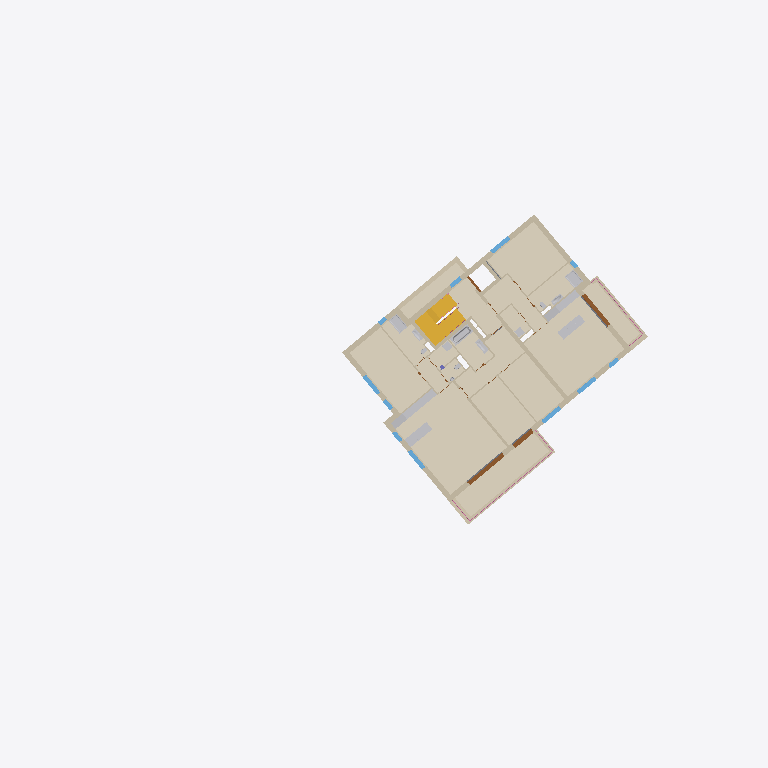
Plan cut of the same IFC building model at storey 'OG1' (level 2.74 m, cut at 4.14 m), seen from above with north up, elements coloured by IFC class (only those large enough to see are counted): 40 walls (beige), 19 coverings (cream), 12 other elements (light grey), 11 windows (light blue), 4 doors (brown), 2 stairs (yellow), 2 railings (pink), 1 slab (grey). Cut surfaces are drawn darker.
Extent 55.8 m × 56.3 m × 18.1 m (x, y, z). Storeys (7): UG2 at -4.29 m; UG1 at -3.30 m; EG at -0.22 m; OG1 at 2.74 m; DG1 at 5.70 m; DG2 at 8.66 m; DA at 11.84 m. Elements (658): 307 IfcWall, 81 IfcDoor, 78 IfcCovering, 40 IfcSanitaryTerminal, 36 IfcWindow, 25 IfcRailing, 21 IfcFurniture, 19 IfcSlab, 18 IfcRoof, 8 IfcColumn, 5 IfcBeam, 4 IfcBuildingElementProxy.

HEADER;
FILE_DESCRIPTION(('ViewDefinition [ReferenceView_V1.2]','ExchangeRequirement [Architecture]','Option [Elements to export: Entire project]','Option [Partial Structure Display: Entire Model]','Option [IFC Domain: All]','Option [Structural Function: All Elements]','Option [Convert Grid elements: On]','Option [Convert IFC Annotations and Archicad 2D elements: Off]','[21 more]'),'2;1');
FILE_NAME('C:\\Users\\fisch\\Desktop\\Real-World-Escape-Route-Test-Model-ZDB.ifc','2023-07-12T17:00:58',('Architect'),('Building Designer Office'),'The EXPRESS Data Manager Version 5.02.0100.09 : ','IFC file generated by Graphisoft Archicad 26.0.0','The authorising person');
FILE_SCHEMA(('IFC4'));
ENDSEC;
DATA;
#73=IFCPROJECT('344O7vICcwH8qAEnwJDjSU',#12,'Projekt',$,$,$,$,(#69),#56);
#936=IFCSITE('20FpTZCqJy2vhVJYtjuIce',#12,'Gelände',$,$,#91,#925,$,.ELEMENT.,(48,14,21,681555),(16,25,58,549550),159.13,$,$);
#977=IFCBUILDING('00tMo7QcxqWdIGvc4sMN2A',#12,'Gebäude',$,$,#975,$,$,.ELEMENT.,$,$,$);
#999=IFCBUILDINGSTOREY('0oWzLUDZnD4BxbiIvMlTmP',#12,'UG2',$,$,#997,$,$,.ELEMENT.,-4.295);
#1897=IFCBUILDINGSTOREY('3iYgqg1iW7IP9$nzwL7fTz',#12,'UG1',$,$,#1896,$,$,.ELEMENT.,-3.3);
#38835=IFCBUILDINGSTOREY('2jkqT_bFr2PPoKaVDCZO3n',#12,'EG',$,$,#38834,$,$,.ELEMENT.,-0.22);
#183577=IFCBUILDINGSTOREY('2XKWmrdx1A59SqqZcu7d_j',#12,'OG1',$,$,#183576,$,$,.ELEMENT.,2.74);
#258698=IFCBUILDINGSTOREY('0K5lkvUTr7F905sj$gXX0f',#12,'DG1',$,$,#258697,$,$,.ELEMENT.,5.7);
#338667=IFCBUILDINGSTOREY('3pqhKuub56_AsYqXGtXktL',#12,'DG2',$,$,#338666,$,$,.ELEMENT.,8.66);
#420664=IFCBUILDINGSTOREY('0VhgJ0bNv8cgZekJ7poKPm',#12,'DA',$,$,#420663,$,$,.ELEMENT.,11.84);
#207197=IFCCOVERING('3acjsG3anBsuP4$yV3O47P',#12,'Decke-008',$,$,#207196,$,'E49ADD90-0E4C-4BDB-8644-FFC7C36041D9',.NOTDEFINED.);
#205909=IFCCOVERING('36UCa8T_19hhkQ_6GhIhCC',#12,'Decke-005',$,$,#205908,$,'C678C908-77E0-49AE-BB9A-F8642B4AB30C',.NOTDEFINED.);
#207699=IFCCOVERING('3cQ5P_vkHAdeIE1BIJWvIi',#12,'Decke-009',$,$,#207698,$,'E668567E-E6E4-4A9E-848E-04B4938394AC',.NOTDEFINED.);
#219039=IFCCOVERING('1$VC9hz0988x9pgaeIYqL9',#12,'Decke-005',$,$,#219037,$,'7F7CC26B-F402-4823-B273-AA4A128B4549',.NOTDEFINED.);
#238668=IFCCOVERING('2SHDwWFE93ghs$BpPEd1Wd',#12,'Decke-005',$,$,#238667,$,'9C44DEA0-3CE2-43AA-BDBF-2F364E9C1827',.NOTDEFINED.);
#206935=IFCCOVERING('1s1KNO$ML5Rxx38AdYED$0',#12,'Decke-007',$,$,#206934,$,'760545D8-FD65-456F-BEC3-20A9E238DFC0',.NOTDEFINED.);
#206673=IFCCOVERING('0W59wd2dvB7Rxs7XyI4PK4',#12,'Decke-006',$,$,#206672,$,'20149EA7-0A7E-4B1D-BEF6-1E1F12119504',.NOTDEFINED.);
#208845=IFCCOVERING('10dhtRJ7v4wB2UG_ZrY2$I',#12,'Decke-002',$,$,#208844,$,'409EBDDB-4C7E-44E8-B09E-43E8F5882FD2',.NOTDEFINED.);
#207961=IFCCOVERING('3$8uZ8Mqf9PAYsvl2ozY1F',#12,'Decke-001',$,$,#207960,$,'FF2388C8-5B4A-4964-A8B6-E6F0B2F6204F',.NOTDEFINED.);
#210715=IFCCOVERING('0oWhklmfbDZuF9cLymAUTa',#12,'Decke-001',$,$,#210714,$,'3282BBAF-C299-4D8F-83C9-995F3029E764',.NOTDEFINED.);
#239015=IFCCOVERING('02JcvDx3PEZe5arQds3s1f',#12,'Decke-005',$,$,#239014,$,'024E6E4D-EC36-4E8E-8164-D5A9F60F6069',.NOTDEFINED.);
#239360=IFCCOVERING('3WM$d752D8Kxz6fbh92Tf4',#12,'Decke-005',$,$,#239359,$,'E05BF9C7-1423-4853-BF46-A65AC909DA44',.NOTDEFINED.);
#206291=IFCCOVERING('1C7o0X6Af1i9Nor1cqj4aZ',#12,'Decke-001',$,$,#206290,$,'4C1F2021-18AA-41B0-95F2-D419B4B44923',.NOTDEFINED.);
#210373=IFCCOVERING('3$q5dNzav7MOepfNtZbdOe',#12,'Decke-004',$,$,#210372,$,'FFD059D7-F64E-4759-8A33-A57DE3967628',.NOTDEFINED.);
#149528=IFCSTAIR('3oOuF_yvLCQxc7fqr1b4Od',#12,'Treppe - 001',$,$,#149526,$,'F26383FE-F395-4C6B-B987-A74D41944627',.NOTDEFINED.);
#186783=IFCWALL('3B4GAuXFrDCvh$XwGd9GeJ',#12,'Wand-002',$,$,#186769,#186780,'CB1102B8-84FD-4D33-9AFF-87A427250A13',.NOTDEFINED.);
#209427=IFCCOVERING('1TDHkyK6D1ZR2iYgg2Mrdc',#12,'Decke-003',$,$,#209426,$,'5D351BBC-5063-418D-B0AC-8AAA825B59E6',.NOTDEFINED.);
#245150=IFCWALL('1HtCAoIo54K96NGHBQl4DM',#12,'Wand-003',$,$,#245136,#245147,'51DCC2B2-4B21-4450-9197-4112DABC4356',.NOTDEFINED.);
#214754=IFCCOVERING('0F0fNTlbDA1AUHB2zCKBcY',#12,'Decke-003',$,$,#214752,$,'0F0295DD-BE53-4A04-A791-2C2F4C50B9A2',.NOTDEFINED.);
#226941=IFCSTAIR('0Iziv3NUf2nvAC_dzZm4tW',#12,'Treppe - 001',$,$,#226940,$,'12F6CE43-5DEA-42C7-928C-FA7F63C04DE0',.NOTDEFINED.);
#236360=IFCWALL('0Dn56I5B539xIeKp9QQWZ6',#12,'Wand-003',$,$,#236346,#236357,'0DC45192-14B1-4327-B4A8-53325A6A08C6',.NOTDEFINED.);
#208583=IFCCOVERING('288mFkzUn2SQegZuW1gc35',#12,'Decke-001',$,$,#208582,$,'882303EE-F5EC-4271-AA2A-8F8801AA60C5',.NOTDEFINED.);
#220818=IFCFURNITURE('0eoll5OuH7wvbqdTHsk7qq',#12,'Objekt-0002',$,$,#219736,#220809,'28CAFBC5-6384-47EB-9974-9DD476B87D34',.NOTDEFINED.);
#204340=IFCWALL('37g4UVprHEEvAiE2llYeRQ',#12,'Wand-002',$,$,#204326,#204337,'C7A8479F-CF54-4E3B-92AC-382BEF8A86DA',.NOTDEFINED.);
#244331=IFCWALL('3AKiS$I$bC0w4JOfq8lDXB',#12,'Wand-003',$,$,#244316,#244328,'CA52C73F-4BF9-4C03-A113-629D08BCD84B',.NOTDEFINED.);
#209689=IFCCOVERING('2ntnlqQ7H9JvShJGEgo4jJ',#12,'Decke-003',$,$,#209688,$,'B1DF1BF4-6874-494F-972B-4D03AAC84B53',.NOTDEFINED.);
#231243=IFCWALL('0NC4Fhwwn8YPxTDHIkR7Rm',#12,'Wand-002',$,$,#231229,#231240,'173043EB-EBAC-4889-9EDD-3514AE6C76F0',.NOTDEFINED.);
#199728=IFCWALL('1mZxGNWv9AUQWVk4Ogcsbx',#12,'Wand-003',$,$,#199609,#199718,'708FB417-8392-4A79-A81F-B8462A9B697B',.NOTDEFINED.);
#212132=IFCFURNITURE('035Le60gL2Sv3W$v8ha3hu',#12,'Objekt-0002',$,$,#212120,#212129,'03155A06-02A5-4273-90E0-FF922B903AF8',.NOTDEFINED.);
#200003=IFCWALL('2lVpgfNDH5tuYXM5Da9c5J',#12,'Wand-002',$,$,#199989,#200000,'AF7F3AA9-5CD4-45DF-88A1-585364266153',.NOTDEFINED.);
#215565=IFCWALL('2SMVLBA8v5fPNUhjcP2ZhB',#12,'Wand-003',$,$,#215550,#215562,'9C59F54B-288E-45A5-95DE-AED9990A3ACB',.NOTDEFINED.);
#233781=IFCWALL('1TbOX6ASPBIAJ13kBXEe6O',#12,'Wand-003',$,$,#233767,#233778,'5D958846-29C6-4B48-A4C1-0EE2E13A8198',.NOTDEFINED.);
#220854=IFCFURNITURE('2$JFprK8D0Nvv9Yf27x0eP',#12,'Objekt-0002',$,$,#220843,#220851,'BF4CFCF5-5083-405F-9E49-8A9087EC0A19',.NOTDEFINED.);
#212168=IFCFURNITURE('3$oioYVWP2sPWmd1Di4LT5',#12,'Objekt-0002',$,$,#212157,#212165,'FFCACCA2-7E06-42D9-9830-9C136C115745',.NOTDEFINED.);
#210031=IFCCOVERING('1e5v1Jk3j46g$ysr$3BVJc',#12,'Decke-004',$,$,#210030,$,'68179053-B83B-441A-AFFC-DB5FC32DF4E6',.NOTDEFINED.);
#213904=IFCSANITARYTERMINAL('1ZVeOnnojFHPjelVwoDZ5s',#12,'Objekt-0009',$,$,#213893,#213901,'637E8631-C72B-4F45-9B68-BDFEB2363176',.NOTDEFINED.);
#189496=IFCWALL('0eQ04cQX59GfjuPSSUiAPl',#12,'Wand-002',$,$,#189482,#189493,'28680126-6A11-4942-9B78-65C71EB0A66F',.NOTDEFINED.);
#199419=IFCWALL('3qg9Kg0xL3DfdjYt1OlmG3',#12,'Wand-003',$,$,#199322,#199409,'F4A8952A-03B5-4336-99ED-8B7058BF0403',.NOTDEFINED.);
#252620=IFCDOOR('0qXrDJXxH88gEV_WqBBVbf',#12,'Tür-001',$,$,#251081,#252611,'34875353-87B4-4822-A39F-FA0D0B2DF969',2.58,3.63198,.NOTDEFINED.,$,$);
#218373=IFCSANITARYTERMINAL('0HqhP_VGj2kR7LyHkfTzY$',#12,'Objekt-0009',$,$,#216141,#218364,'11D2B67E-7D0B-42B9-B1D5-F11BA977D8BF',.NOTDEFINED.);
#218857=IFCSANITARYTERMINAL('09F3lgg017jwViRWzRKd9d',#12,'Objekt-0009',$,$,#218846,#218854,'093C3BEA-A800-47B7-A7EC-6E0F5B527267',.NOTDEFINED.);
#235186=IFCWALL('2drP0eM3HDGu2WKRtOB$ND',#12,'Wand-004',$,$,#235172,#235183,'A7D59028-5834-4D43-80A0-51BDD82FF5CD',.NOTDEFINED.);
#137657=IFCSLAB('1ECuTl3cXFlBH7edj3uD9a',#12,'Decke-005',$,$,#137415,#137648,'4E33876F-0E68-4FBC-B447-A27B43E0D264',.NOTDEFINED.);
#191616=IFCDOOR('2zcBEYZHf1B8hE54lkJEUY',#12,'Tür-001',$,$,#190061,#191607,'BD98B3A2-8D1A-412C-8ACE-144BEE4CE7A2',2.58,3.22,.NOTDEFINED.,$,$);
#198026=IFCWALL('07OrOTelr6EhiOJs9d9hUM',#12,'Wand-003',$,$,#197969,#198016,'0763561D-A2FD-463A-BB18-4F626726B796',.NOTDEFINED.);
#229777=IFCWALL('2G1aqA3R53QQwWYOwkkSxn',#12,'Wand-004',$,$,#229761,#229774,'90064D0A-0DB1-4369-AEA0-898EAEB9CEF1',.NOTDEFINED.);
#251026=IFCDOOR('0SYCpW_Nf0y9X_wgJFwrW_',#12,'Tür-002',$,$,#247614,#251017,'1C88CCE0-F97A-40F0-987E-EAA4CFEB583E',2.58,2.0,.NOTDEFINED.,$,$);
#205507=IFCWALL('2iQ_$K2sr37BLvSzBIz_Qh',#12,'Wand-002',$,$,#205493,#205504,'AC6BEFD4-0B6D-431C-B579-73D2D2F7E6AB',.NOTDEFINED.);
#237785=IFCWALL('1AA1msirj0phYD35JopX2O',#12,'Wand-003',$,$,#237771,#237782,'4A281C36-B35B-40CE-B88D-0C54F2CE1098',.NOTDEFINED.);
#196065=IFCWALL('10531jDSz6YfmtNnkhSh0J',#12,'Wand-012',$,$,#196051,#196062,'4014306D-35CF-468A-9C37-5F1BAB72B013',.NOTDEFINED.);
#199021=IFCWALL('0NPQ_vjbD7K8SDVgQLrMTH',#12,'Wand-004',$,$,#199007,#199018,'1765AFB9-B653-4750-870D-7EA695D56751',.NOTDEFINED.);
#252676=IFCRAILING('1EEIwPLhr2$97jo5jgh$fW',#12,'Geländer - 001',$,$,#252675,$,'4E392E99-56BD-42FC-91ED-C85B6AAFFA60',.NOTDEFINED.);
#246534=IFCWINDOW('2wn$dmoh5AGQ9Wi8JzeE6K',#12,'Fenster-001',$,$,#246522,#246531,'BAC7F9F0-CAB1-4A41-A260-B084FDA0E194',2.26,1.8,.NOTDEFINED.,$,$);
#188545=IFCWINDOW('0oSK3HQUH7JgErFagxKvaV',#12,'Fenster-001',$,$,#187603,#188536,'327140D1-69E4-474E-A3B5-3E4ABB53991F',2.26,1.8,.NOTDEFINED.,$,$);
#201627=IFCWINDOW('1JPbyk6Br7_wpKz7BaOI5F',#12,'Fenster-001',$,$,#200669,#201618,'53665F2E-18BD-47FB-ACD4-F472E461214F',2.26,1.8,.NOTDEFINED.,$,$);
#245040=IFCWINDOW('0GBnEdVKf4tBXv0supOWOC',#12,'Fenster-001',$,$,#245028,#245037,'102F13A7-7D4A-44DC-B879-036E3362060C',2.26,1.8,.NOTDEFINED.,$,$);
#247518=IFCWINDOW('0$o_Ok1APAtvzu8uBnKLOR',#12,'Fenster-001',$,$,#246576,#247509,'3FCBE62E-04A6-4ADF-9F78-2382F151561B',2.26,1.8,.NOTDEFINED.,$,$);
#213870=IFCSANITARYTERMINAL('1yb8zvG$z2f8XXT5nQZZtn',#12,'Objekt-0009',$,$,#213858,#213867,'7C948F79-43FF-42A4-8861-745C5A8E3DF1',.NOTDEFINED.);
#198145=IFCWALL('3G3onBNjjBoujY1RzU16dz',#12,'Wand-003',$,$,#198088,#198135,'D00F2C4B-5EDB-4BCB-8B62-05BF5E0469FD',.NOTDEFINED.);
#197323=IFCWALL('3CeB17AtHDNBLSlU493iMc',#12,'Wand-005',$,$,#197309,#197320,'CCA0B047-2B74-4D5C-B55C-BDE1090EC5A6',.NOTDEFINED.);
#193710=IFCWALL('1lsQ7HdE96eAAoRqXtkL4P',#12,'Wand-012',$,$,#193696,#193707,'6FD9A1D1-9CE2-46A0-A2B2-6F4877B95119',.NOTDEFINED.);
#204032=IFCWALL('2xSZYXiHX50RbZO2zyBckK',#12,'Wand-002',$,$,#204018,#204029,'BB7238A1-B118-4501-B963-602F7C2E6B94',.NOTDEFINED.);
#232066=IFCWALL('3LtL5IcVf9b8WoKcT$585u',#12,'Wand-002',$,$,#232052,#232063,'D5DD5152-99FA-4994-8832-52677F148178',.NOTDEFINED.);
#202701=IFCWALL('0tNDZpy2H75h4YzNpKTRGy',#12,'Wand-012',$,$,#202687,#202698,'375CD8F3-F024-4716-B122-F57CD475B43C',.NOTDEFINED.);
#193021=IFCWALL('3y3mh1wFT4PeU$KNmmgmx9',#12,'Wand-012',$,$,#193007,#193018,'FC0F0AC1-E8F7-4466-87BF-517C30AB0EC9',.NOTDEFINED.);
#203739=IFCWALL('0$HwS4w$jBH92p$P3rdwi9',#12,'Wand-013',$,$,#203725,#203736,'3F47A704-EBFB-4B44-90B3-FD90F59FAB09',.NOTDEFINED.);
#218404=IFCSANITARYTERMINAL('1gJLnI9nn0gPvUjw9GQc8i',#12,'Objekt-0009',$,$,#218393,#218401,'6A4D5C52-271C-40A9-9E5E-B7A2506A622C',.NOTDEFINED.);
#218826=IFCSANITARYTERMINAL('2BUjeRRMb2AQf0o2mx5nCm',#12,'Objekt-0009',$,$,#218815,#218823,'8B7ADA1B-6D69-4229-AA40-C82C3B171330',.NOTDEFINED.);
#203436=IFCWALL('3Aur7z$VP9H8nJTN2w4lqE',#12,'Wand-002',$,$,#203422,#203433,'CAE351FD-FDF6-4944-8C53-7570BA12FD0E',.NOTDEFINED.);
#198443=IFCWALL('3$qodHxWnDyeydCYQdoyaK',#12,'Wand-003',$,$,#198386,#198433,'FFD329D1-EE0C-4DF2-8F27-3226A7CBC914',.NOTDEFINED.);
#198826=IFCWALL('0hgZt3NkH9OAcKeC3Djk9Q',#12,'Wand-003',$,$,#198769,#198816,'2BAA3DC3-5EE4-4960-A994-A0C0CDB6E25A',.NOTDEFINED.);
#213681=IFCSANITARYTERMINAL('2vPK2binj9CvmoDI2c3PRQ',#12,'Objekt-0002',$,$,#213669,#213678,'B96540A5-B31B-4933-9C32-3520A60D96DA',.NOTDEFINED.);
#239830=IFCRAILING('02W488Kcn86RH0B2xYPrNM',#12,'Geländer - 001',$,$,#239828,$,'02804208-526C-4819-B440-2C2EE26755D6',.NOTDEFINED.);
#211931=IFCSANITARYTERMINAL('2BAGADwqP3MAmLt3ZnyDBC',#12,'Objekt-0002',$,$,#211919,#211928,'8B29028D-EB46-4358-AC15-DC38F1F0D2CC',.NOTDEFINED.);
#189209=IFCWINDOW('3Za$jxZHT1p8EhpJn9uJK8',#12,'Fenster-001',$,$,#188591,#189200,'E393FB7B-8D17-41CC-83AB-CD3C49E13508',2.26,1.05,.NOTDEFINED.,$,$);
#197092=IFCWALL('3$VCcUW1913vTAF$kPsMc$',#12,'Wand-012',$,$,#197078,#197089,'FF7CC99E-8012-410F-974A-3FFB99D969BF',.NOTDEFINED.);
#184835=IFCWALL('2FYKZEHDX19vx9ScwwgGlS',#12,'Wand-012',$,$,#184821,#184832,'8F8948CE-44D8-4127-9EC9-726EBAA90BDC',.NOTDEFINED.);
#193941=IFCWALL('2sefCfpY57xxTQsOXlwTy9',#12,'Wand-012',$,$,#193927,#193938,'B6A29329-CE21-47EF-B75A-D9886FE9DF09',.NOTDEFINED.);
#198945=IFCWALL('2t_$K9JgzFzPyyjqklJIz9',#12,'Wand-003',$,$,#198888,#198935,'B7FBF509-4EAF-4FF5-9F3C-B74BAF4D2F49',.NOTDEFINED.);
#202287=IFCWINDOW('1Tp9qFsiD8XhhjsEOFVFlZ',#12,'Fenster-001',$,$,#201669,#202278,'5DCC9D0F-DAC3-4886-BAED-D8E60F7CFBE3',2.26,0.9,.NOTDEFINED.,$,$);
#245094=IFCWINDOW('1v2UmKIITAkxj54b5bA9t6',#12,'Fenster-001',$,$,#245082,#245091,'7909EC14-4927-4ABB-BB45-125165289DC6',2.26,0.9,.NOTDEFINED.,$,$);
#247572=IFCWINDOW('1_0_aPKFD1vxXOAq9icHUy',#12,'Fenster-001',$,$,#247560,#247569,'7E03E919-50F3-41E7-B858-2B426C9917BC',2.26,0.9,.NOTDEFINED.,$,$);
#195886=IFCWALL('2bJ1whuq13xwsfoyLV2L7I',#12,'Wand-006',$,$,#195872,#195883,'A54C1EAB-E340-43EF-ADA9-CBC55F0951D2',.NOTDEFINED.);
#219503=IFCDOOR('08GsBO9hH9fxeWWmPzchIj',#12,'Tür-003',$,$,#219491,#219500,'084362D8-26B4-49A7-BA20-83067D9AB4AD',2.57,1.16,.NOTDEFINED.,$,$);
ENDSEC;
